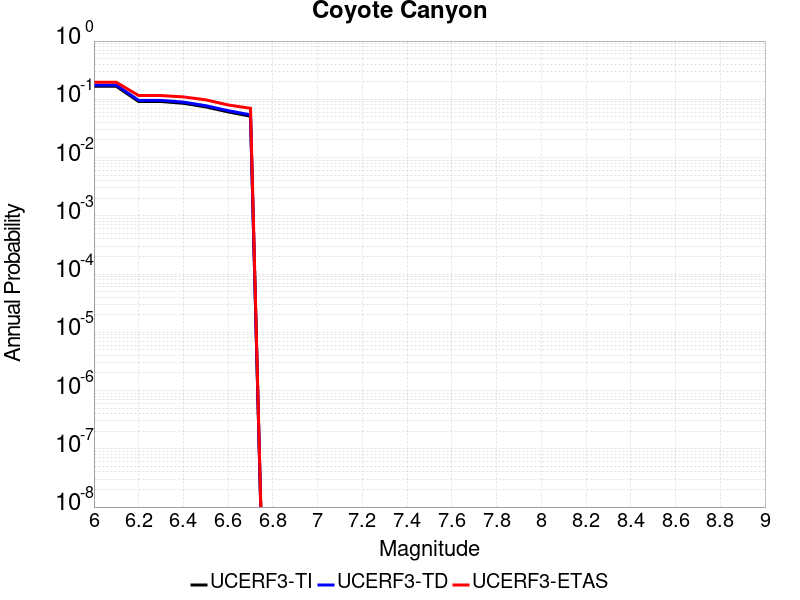

Data behind this chart, as committed beside it:
Magnitude, UCERF3-TI Prob, UCERF3-TD Prob, UCERF3-ETAS Prob
6.0, 0.1673, 0.1755, 0.196
6.1, 0.1673, 0.1755, 0.196
6.2, 0.09163, 0.09594, 0.116
6.3, 0.09163, 0.09594, 0.116
6.4, 0.08547, 0.08953, 0.11
6.5, 0.07405, 0.07764, 0.098
6.6, 0.06078, 0.06386, 0.08
6.7, 0.05131, 0.05404, 0.07
